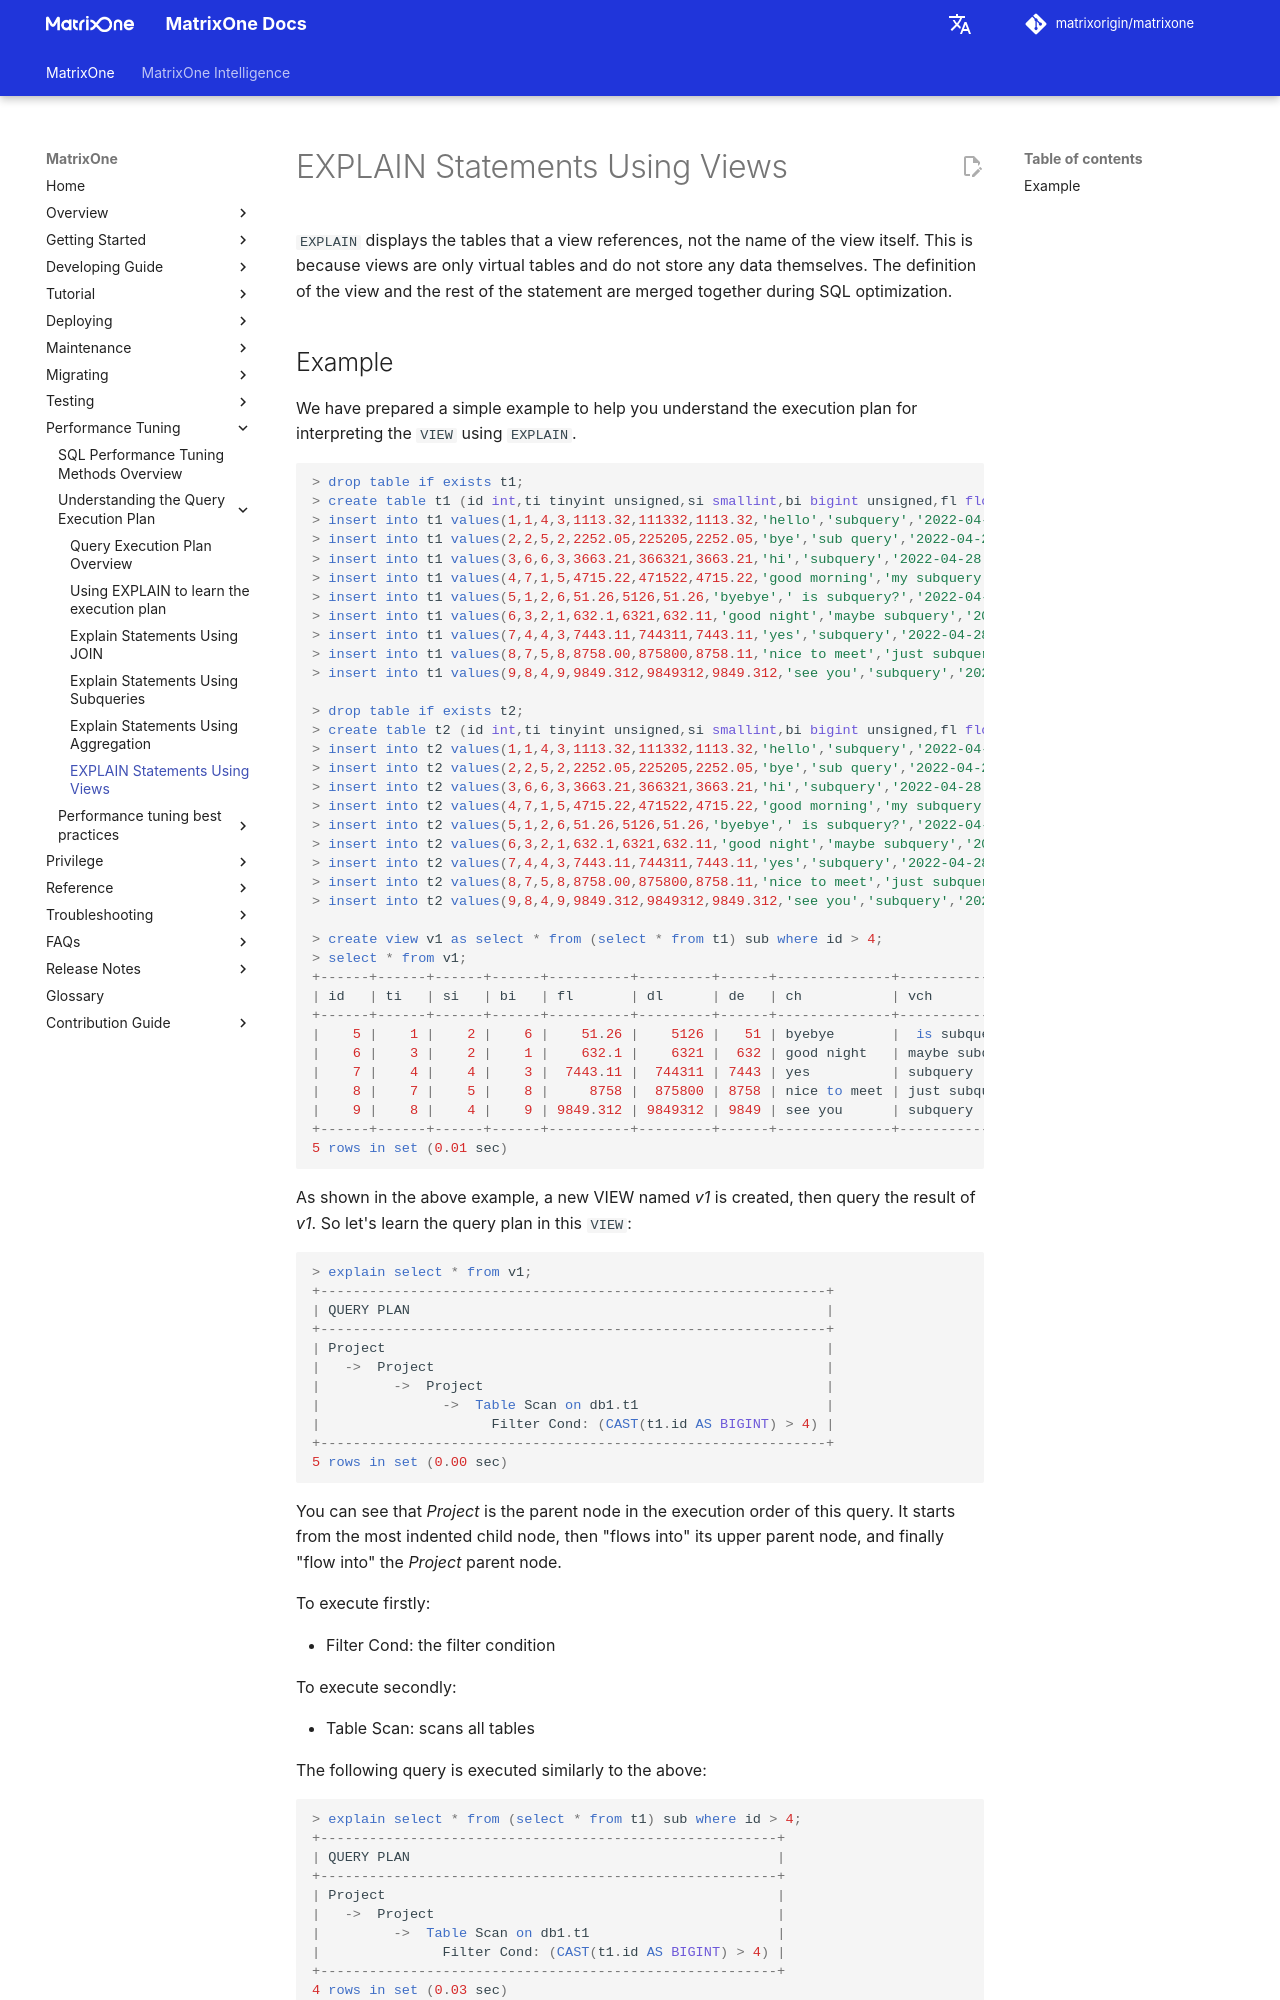

repository: matrixorigin/matrixorigin.io · page: v26.3.0.11/MatrixOne/Performance-Tuning/explain/explain-views/index.html · generator: mkdocs

# EXPLAIN Statements Using Views

`EXPLAIN` displays the tables that a view references, not the name of the view itself. This is because views are only virtual tables and do not store any data themselves. The definition of the view and the rest of the statement are merged together during SQL optimization.
